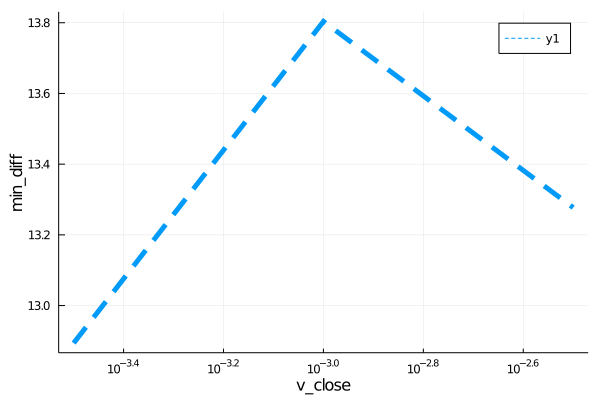

The file beside this chart, header and first rows:
para, error
0.0003162, 12.89
0.001, 13.8
0.003162, 13.28
